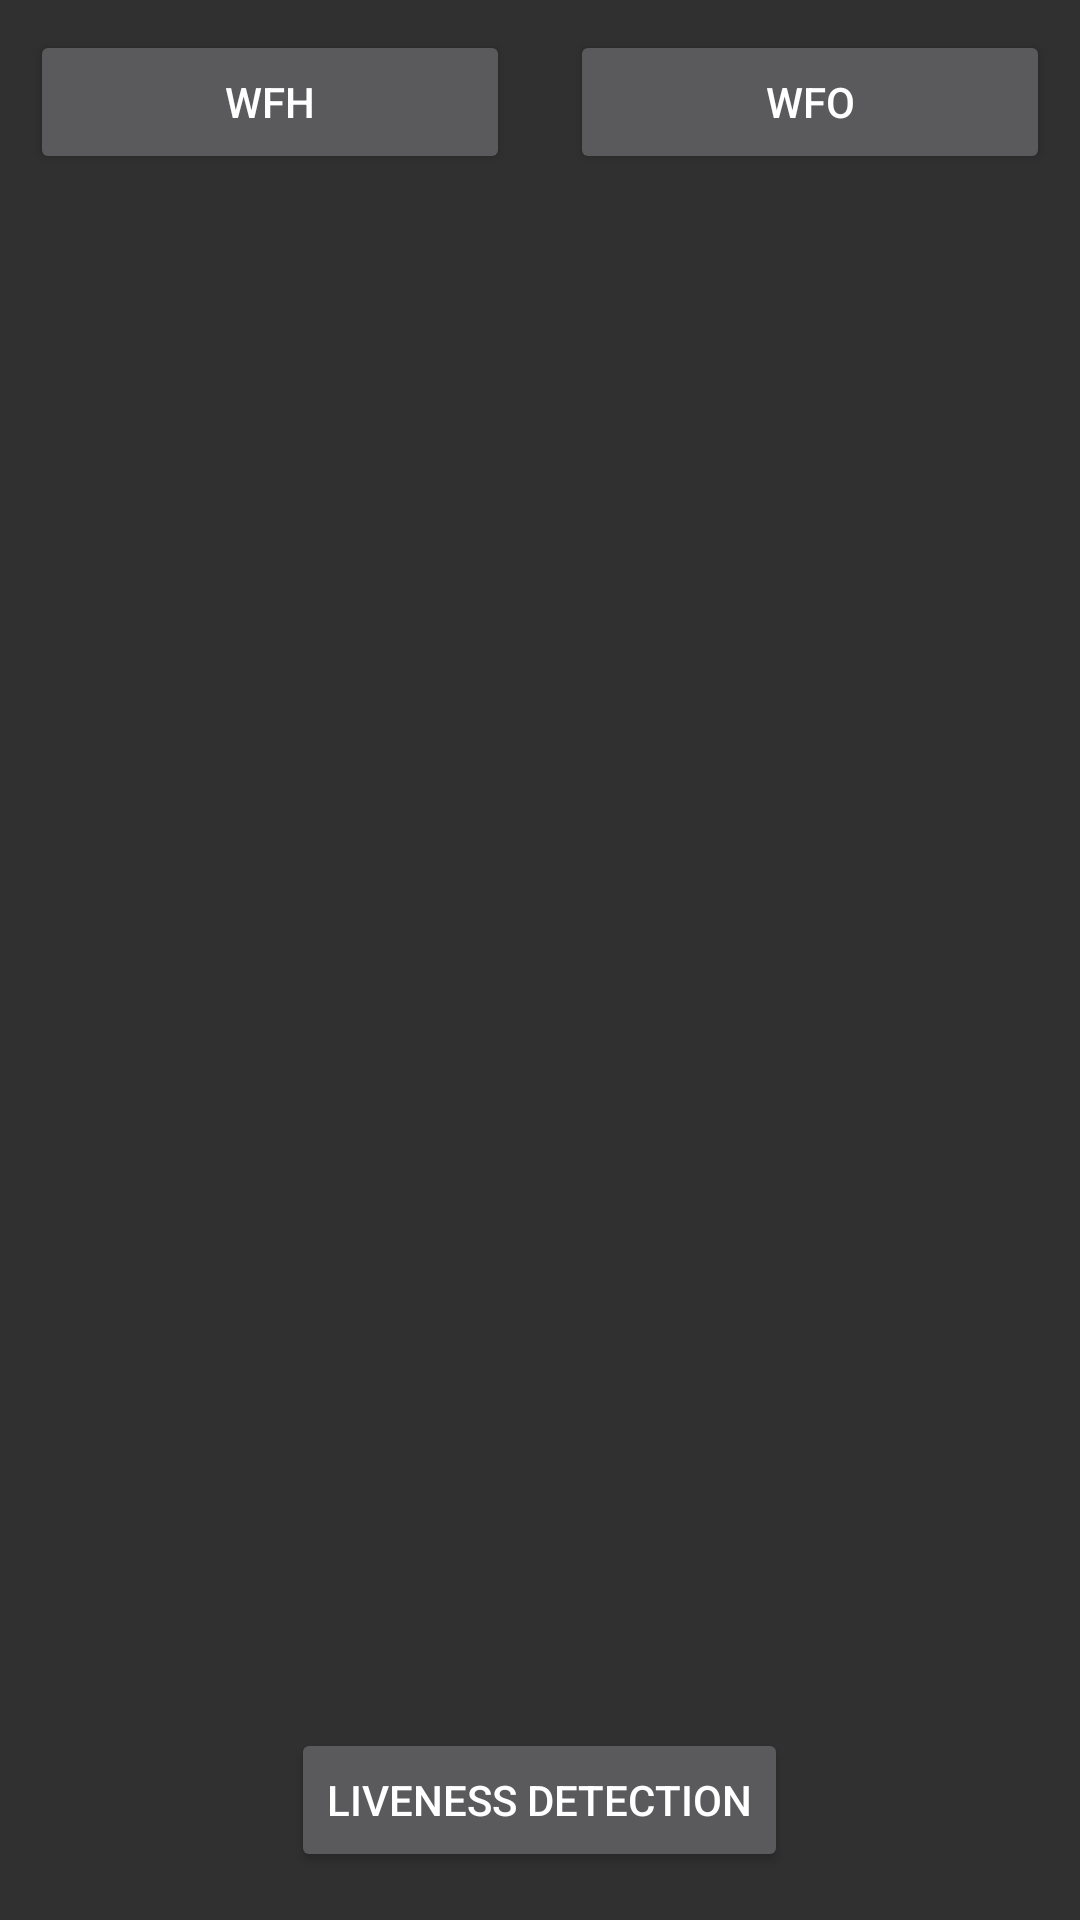

Here is an Android app screen rendered from its layout file. Give the layout XML and the strings, colors and styles it references.
<!-- AndroidManifest.xml: application theme AppTheme -->
<!-- res/layout/activity_main.xml -->
<?xml version="1.0" encoding="utf-8"?>
<LinearLayout xmlns:android="http://schemas.android.com/apk/res/android"
    xmlns:tools="http://schemas.android.com/tools"
    android:layout_width="match_parent"
    android:layout_height="match_parent"
    android:orientation="vertical"
    tools:context=".MainActivity">

    <LinearLayout xmlns:android="http://schemas.android.com/apk/res/android"
        xmlns:tools="http://schemas.android.com/tools"
        android:layout_width="match_parent"
        android:layout_height="wrap_content"
        android:orientation="horizontal"
        tools:context=".MainActivity">
        <Button
            android:id="@+id/btn_wfh"
            android:layout_width="0dp"
            android:layout_height="match_parent"
            android:layout_weight="1"
            android:layout_margin="10dp"
            android:text="WFH"
            android:scaleType="fitCenter"/>
        <Button
            android:id="@+id/btn_wfo"
            android:layout_width="0dp"
            android:layout_height="match_parent"
            android:layout_weight="1"
            android:layout_margin="10dp"
            android:text="WFO"
            android:scaleType="fitCenter"/>
    </LinearLayout>

    <ImageView
        android:id="@+id/image_view"
        android:layout_width="match_parent"
        android:layout_height="0dp"
        android:layout_weight="1"
        android:layout_margin="10dp"/>

    <TextView
        android:id="@+id/result_text_view"
        android:layout_width="wrap_content"
        android:layout_height="wrap_content"
        android:layout_marginBottom="16dp"
        android:layout_gravity="center_horizontal"/>

    <Button
        android:id="@+id/btn_start"
        android:layout_width="wrap_content"
        android:layout_height="wrap_content"
        android:text="Liveness Detection"
        android:layout_marginBottom="16dp"
        android:layout_gravity="center_horizontal"/>

</LinearLayout>
<!-- resources referenced by this layout -->
<resources>
  <style name="AppTheme" parent="Theme.AppCompat.NoActionBar">
          
          <item name="colorPrimary">@color/colorPrimary</item>
          <item name="colorPrimaryDark">@color/colorPrimaryDark</item>
          <item name="colorAccent">@color/colorAccent</item>
      </style>
  <color name="colorPrimary">#4c80bb</color>
  <color name="colorPrimaryDark">#3e6ca2</color>
  <color name="colorAccent">#93b2d6</color>
</resources>
